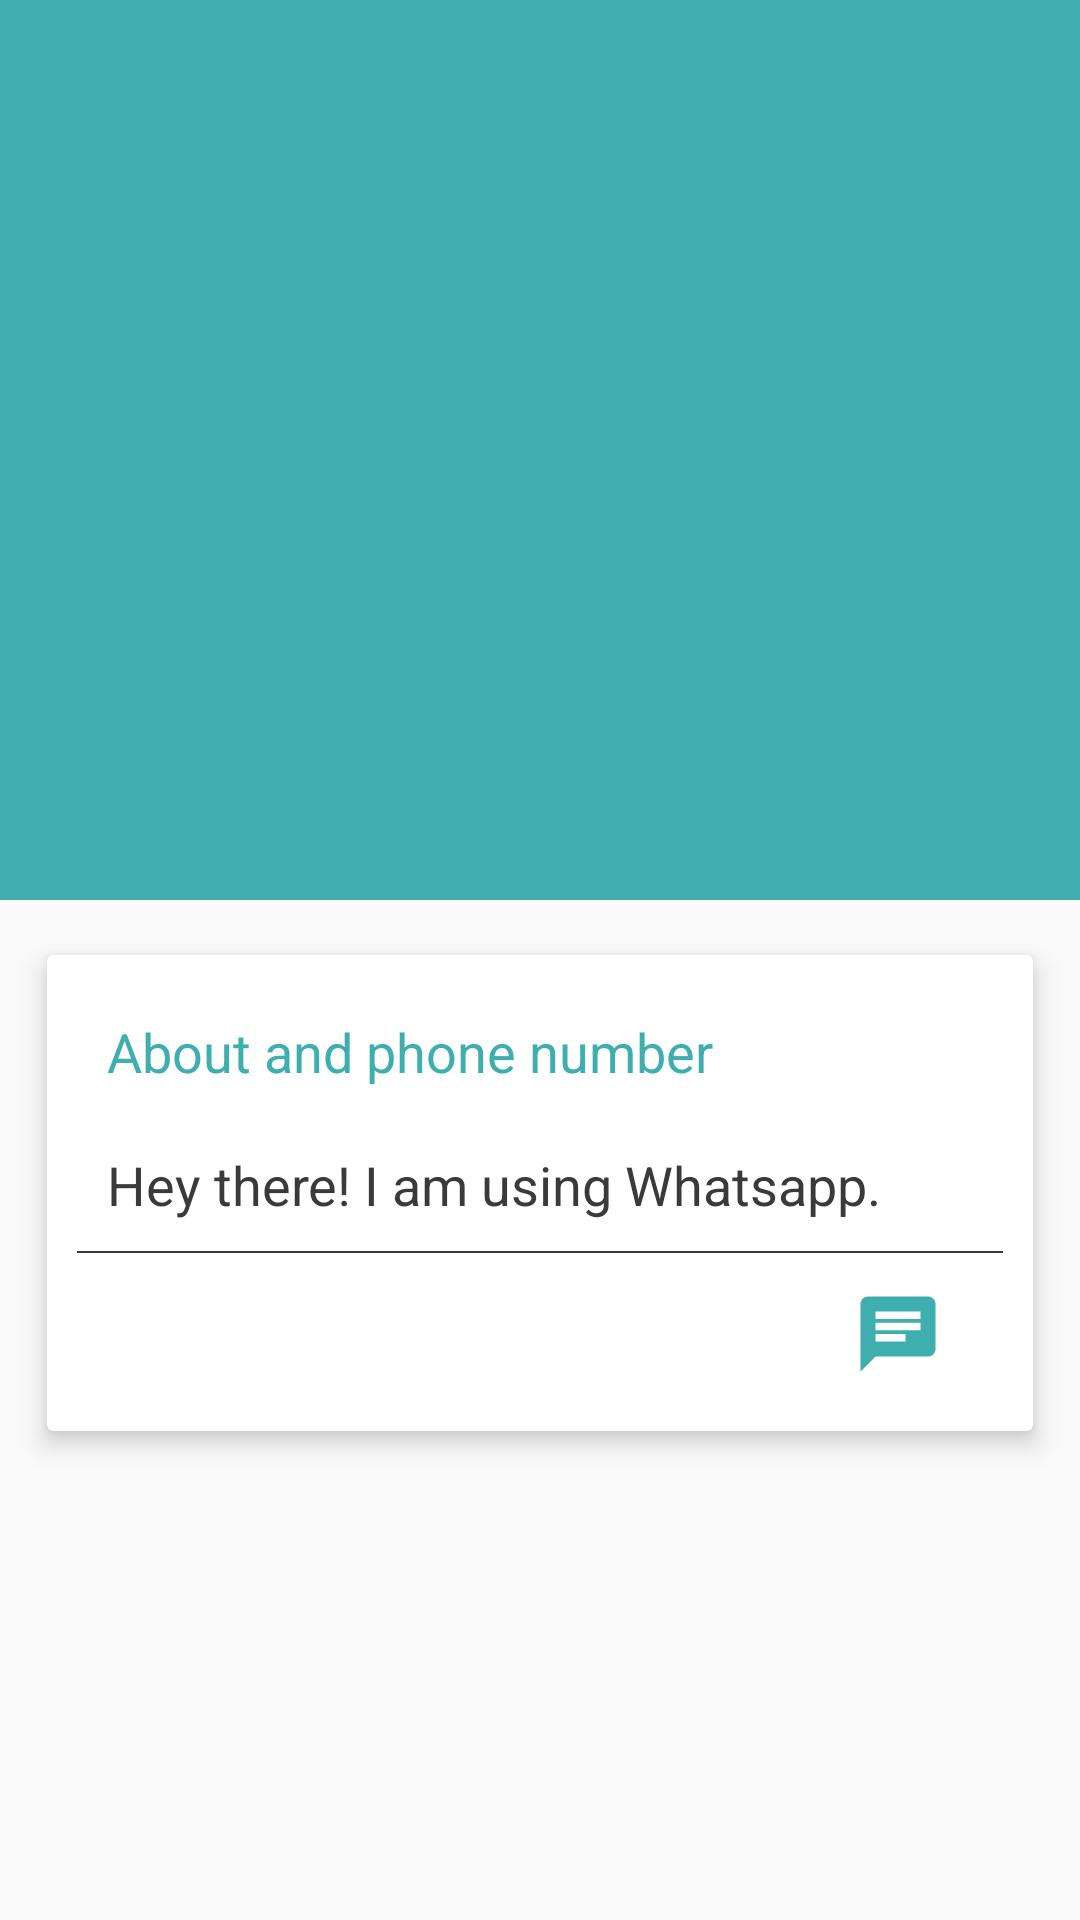

Produce the Android XML layout that renders to this screen, including the resource entries it uses.
<!-- AndroidManifest.xml: application theme AppTheme -->
<!-- res/layout/activity_profile.xml -->
<?xml version="1.0" encoding="utf-8"?>
<androidx.coordinatorlayout.widget.CoordinatorLayout xmlns:android="http://schemas.android.com/apk/res/android"
    xmlns:app="http://schemas.android.com/apk/res-auto"
    xmlns:tools="http://schemas.android.com/tools"
    android:layout_width="match_parent"
    android:layout_height="match_parent"
    tools:context=".ProfileActivity">

    <com.google.android.material.appbar.AppBarLayout
        android:id="@+id/appBarProfile"
        android:layout_width="match_parent"
        android:layout_height="wrap_content"
        android:theme="@style/ThemeOverlay.AppCompat.Dark.ActionBar"
        android:fitsSystemWindows="true">

        <com.google.android.material.appbar.CollapsingToolbarLayout
            android:id="@+id/collapsingToolbar"
            android:layout_width="match_parent"
            android:layout_height="300dp"
            app:layout_scrollFlags="scroll|exitUntilCollapsed"
            app:contentScrim="?attr/colorPrimary"
            app:expandedTitleTextAppearance="@android:color/transparent"
            android:fitsSystemWindows="true">

            <ImageView
                android:id="@+id/profileImage"
                android:layout_width="match_parent"
                android:layout_height="350dp"
                android:fitsSystemWindows="true"
                android:scaleType="centerCrop"
                android:src="@drawable/minon_hitman"
                app:layout_collapseMode="parallax"/>

            <androidx.appcompat.widget.Toolbar
                android:id="@+id/profileNameToolbar"
                android:layout_width="match_parent"
                android:layout_height="?attr/actionBarSize"
                app:popupTheme="@style/ThemeOverlay.AppCompat.Light"
                app:layout_collapseMode="pin"
                app:title=""/>

        </com.google.android.material.appbar.CollapsingToolbarLayout>


    </com.google.android.material.appbar.AppBarLayout>

        <androidx.core.widget.NestedScrollView
            android:layout_width="match_parent"
            android:layout_height="match_parent"
            android:clipToPadding="false"
            app:layout_behavior="@string/appbar_scrolling_view_behavior">

            <androidx.cardview.widget.CardView
                android:layout_width="match_parent"
                android:layout_height="wrap_content"
                android:layout_margin="10dp"
                app:cardElevation="5dp"
                app:cardUseCompatPadding="true">

                <LinearLayout
                    android:layout_width="match_parent"
                    android:layout_height="wrap_content"
                    android:orientation="vertical"
                    android:padding="10dp">

                    <TextView
                        android:layout_width="match_parent"
                        android:layout_height="wrap_content"
                        android:text="About and phone number"
                        android:textSize="18sp"
                        android:textColor="@color/colorPrimary"
                        android:padding="10dp"/>

                    <TextView
                        android:layout_width="match_parent"
                        android:layout_height="wrap_content"
                        android:text="Hey there! I am using Whatsapp."
                        android:textSize="18sp"
                        android:textColor="@color/black"
                        android:padding="10dp"/>

                    <View
                        android:layout_width="match_parent"
                        android:layout_height="0.5dp"
                        android:background="#3a3a3a" />

                    <LinearLayout
                        android:layout_width="match_parent"
                        android:layout_height="wrap_content"
                        android:orientation="horizontal"
                        android:paddingTop="5dp">

                        <TextView
                            android:id="@+id/profilePhoneNumber"
                            android:layout_width="match_parent"
                            android:layout_height="wrap_content"
                            android:text=""
                            android:textSize="18sp"
                            android:textColor="@color/black"
                            android:padding="10dp"
                            android:layout_weight="1"/>

                        <ImageView
                            android:id="@+id/chatimg"
                            android:layout_width="wrap_content"
                            android:layout_height="wrap_content"
                            android:src="@drawable/green_contact_icon"
                            android:layout_gravity="center_vertical"
                            android:clickable="true"
                            android:layout_marginRight="20dp"/>

                    </LinearLayout>


                </LinearLayout>

            </androidx.cardview.widget.CardView>

        </androidx.core.widget.NestedScrollView>


</androidx.coordinatorlayout.widget.CoordinatorLayout>
<!-- resources referenced by this layout -->
<resources>
  <color name="black">#3a3a3a</color>
  <color name="colorPrimary">#3eaeae</color>
  <!-- drawable green_contact_icon (drawable-v24) -->
  <vector xmlns:android="http://schemas.android.com/apk/res/android"
      android:width="30dp"
      android:height="30dp"
      android:tint="#3eaeae"
      android:viewportWidth="24"
      android:viewportHeight="24">
      <path
          android:fillColor="@android:color/white"
          android:pathData="M20,2L4,2c-1.1,0 -1.99,0.9 -1.99,2L2,22l4,-4h14c1.1,0 2,-0.9 2,-2L22,4c0,-1.1 -0.9,-2 -2,-2zM6,9h12v2L6,11L6,9zM14,14L6,14v-2h8v2zM18,8L6,8L6,6h12v2z" />
  </vector>
  <style name="AppTheme" parent="Theme.AppCompat.Light.NoActionBar">
          
          <item name="colorPrimary">@color/colorPrimary</item>
          <item name="colorPrimaryDark">@color/colorPrimaryDark</item>
          <item name="colorAccent">@color/colorAccent</item>
          <item name="android:itemBackground">@color/white</item>
          <item name="android:textColor">@color/black</item>
      </style>
  <color name="colorPrimaryDark">#226e6e</color>
  <color name="colorAccent">#03DAC5</color>
  <color name="white">#FFFFFF</color>
</resources>
